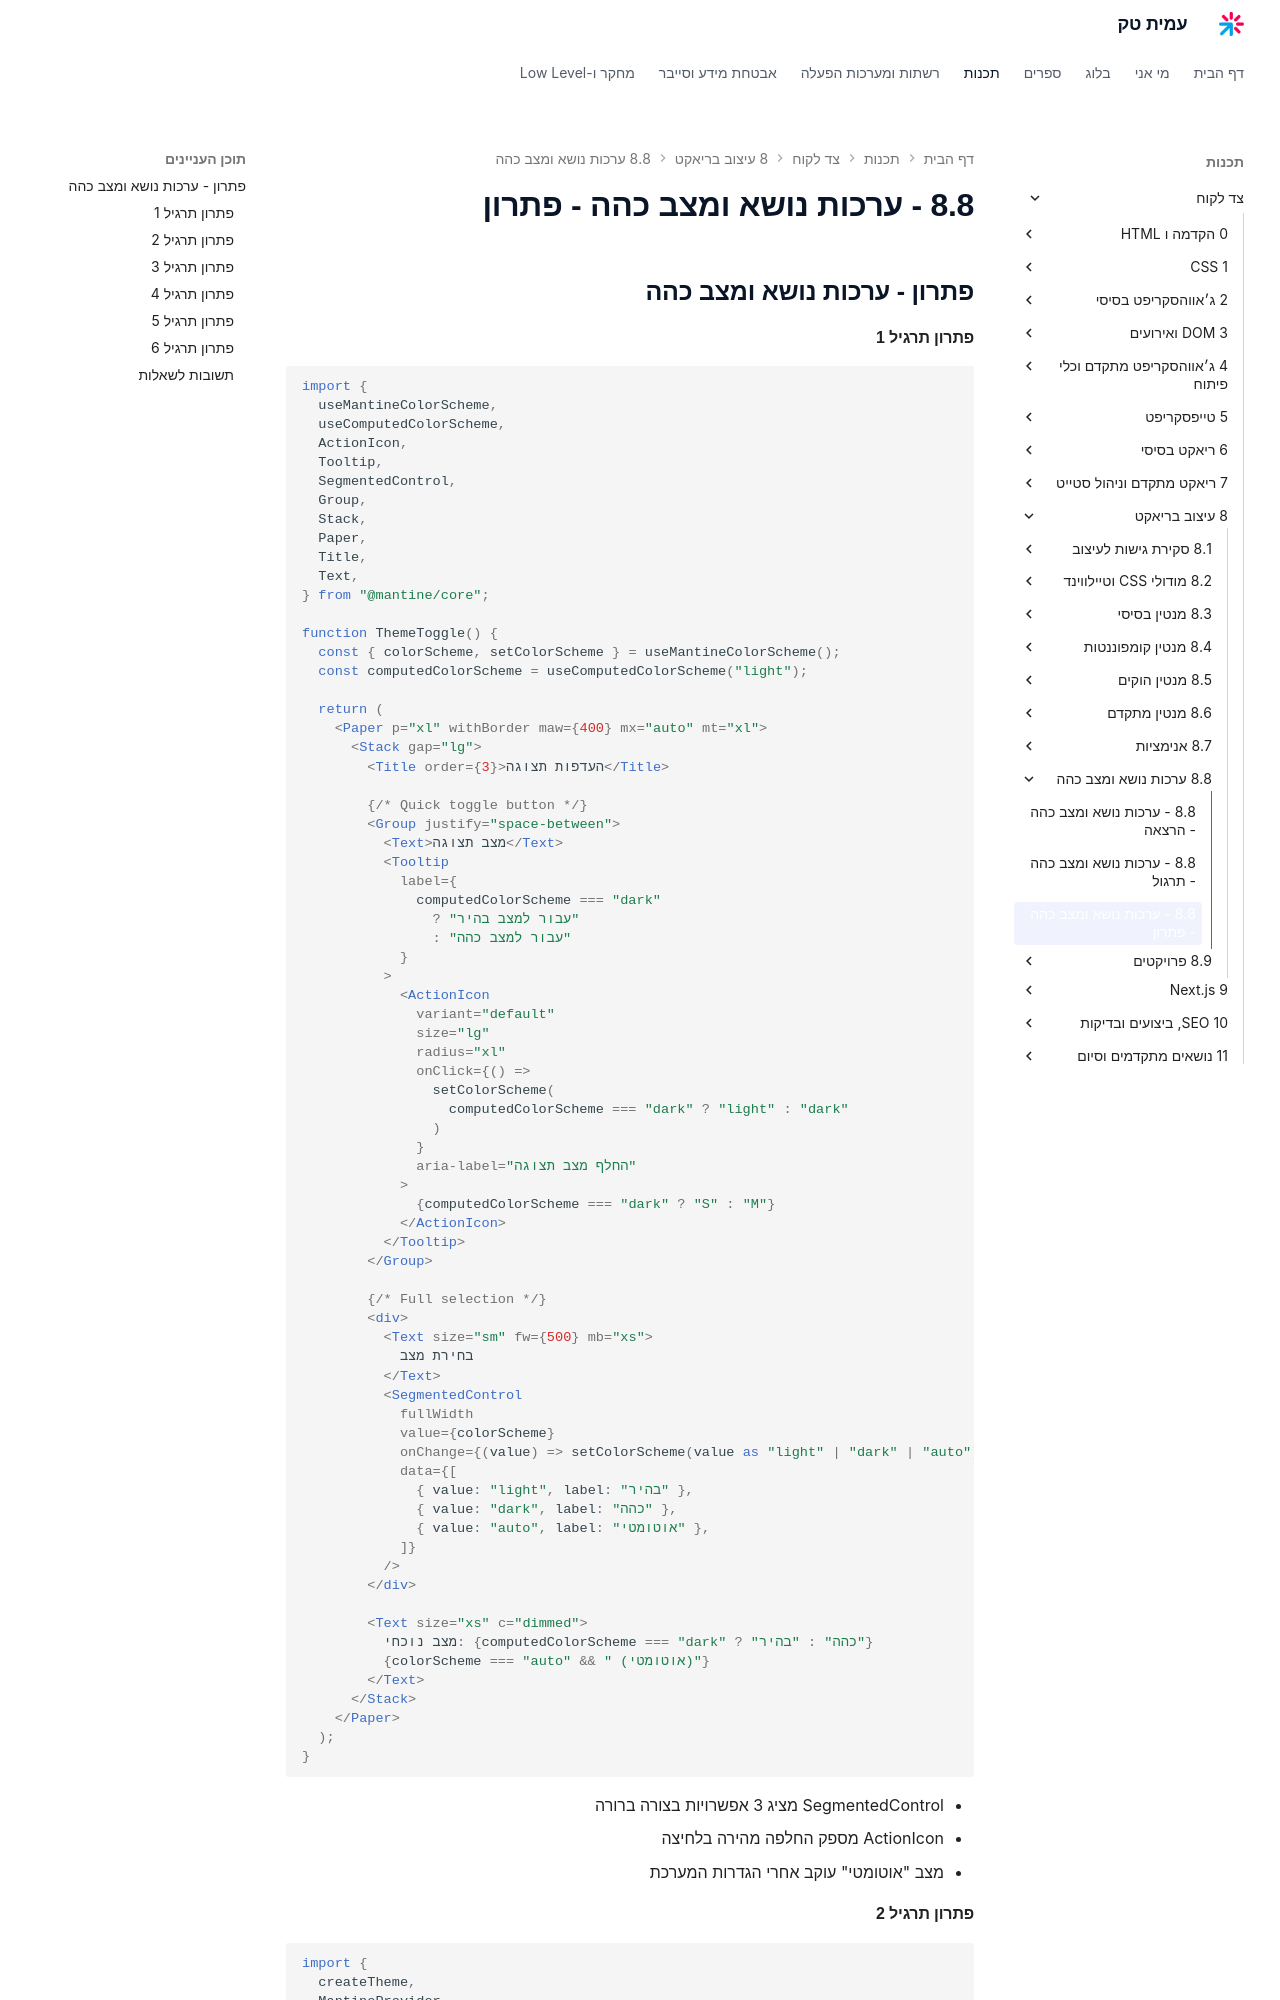

repository: AmitPinchasi/amittech · page: צד-לקוח/8 - עיצוב בריאקט/8.8 - ערכות נושא ומצב כהה/8.8 - ערכות נושא ומצב כהה - פתרון/index.html · generator: mkdocs

## פתרון - ערכות נושא ומצב כהה

#### פתרון תרגיל 1

```tsx
import {
  useMantineColorScheme,
  useComputedColorScheme,
  ActionIcon,
  Tooltip,
  SegmentedControl,
  Group,
  Stack,
  Paper,
  Title,
  Text,
} from "@mantine/core";

function ThemeToggle() {
  const { colorScheme, setColorScheme } = useMantineColorScheme();
  const computedColorScheme = useComputedColorScheme("light");

  return (
    <Paper p="xl" withBorder maw={400} mx="auto" mt="xl">
      <Stack gap="lg">
        <Title order={3}>העדפות תצוגה</Title>

        {/* Quick toggle button */}
        <Group justify="space-between">
          <Text>מצב תצוגה</Text>
          <Tooltip
            label={
              computedColorScheme === "dark"
                ? "עבור למצב בהיר"
                : "עבור למצב כהה"
            }
          >
            <ActionIcon
              variant="default"
              size="lg"
              radius="xl"
              onClick={() =>
                setColorScheme(
                  computedColorScheme === "dark" ? "light" : "dark"
                )
              }
              aria-label="החלף מצב תצוגה"
            >
              {computedColorScheme === "dark" ? "S" : "M"}
            </ActionIcon>
          </Tooltip>
        </Group>

        {/* Full selection */}
        <div>
          <Text size="sm" fw={500} mb="xs">
            בחירת מצב
          </Text>
          <SegmentedControl
            fullWidth
            value={colorScheme}
            onChange={(value) => setColorScheme(value as "light" | "dark" | "auto")}
            data={[
              { value: "light", label: "בהיר" },
              { value: "dark", label: "כהה" },
              { value: "auto", label: "אוטומטי" },
            ]}
          />
        </div>

        <Text size="xs" c="dimmed">
          מצב נוכחי: {computedColorScheme === "dark" ? "כהה" : "בהיר"}
          {colorScheme === "auto" && " (אוטומטי)"}
        </Text>
      </Stack>
    </Paper>
  );
}
```

- SegmentedControl מציג 3 אפשרויות בצורה ברורה
- ActionIcon מספק החלפה מהירה בלחיצה
- מצב "אוטומטי" עוקב אחרי הגדרות המערכת
